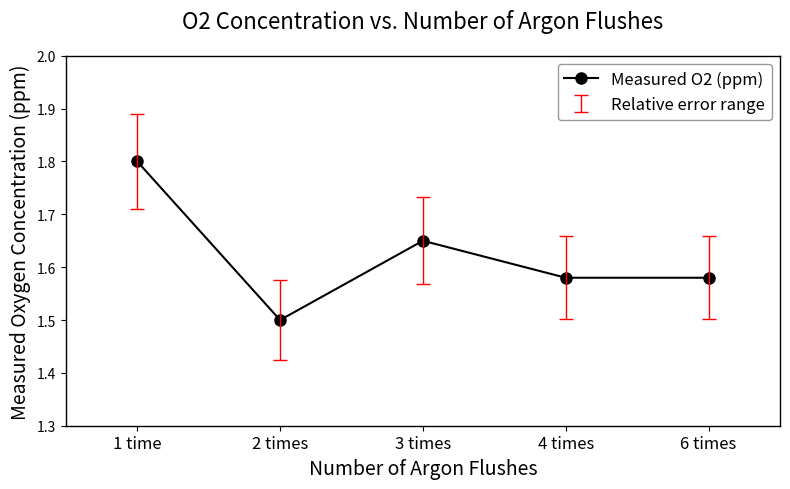

Write Python code to recreate this figure.
import matplotlib.pyplot as plt
import numpy as np

# Data definition
flushes = [1, 2, 3, 4, 6]  # Number of Argon flushes
measured_O2 = [1.80, 1.50, 1.65, 1.58, 1.58]  # O2 concentration (ppm)
error = [0.09, 0.075, 0.0825, 0.079, 0.079]  # ±5% error

# Create figure
plt.figure(figsize=(8, 5))

# Create subplot with a box around it
ax = plt.gca()
ax.spines['top'].set_visible(True)
ax.spines['right'].set_visible(True)
ax.spines['left'].set_visible(True)
ax.spines['bottom'].set_visible(True)
for spine in ax.spines.values():
    spine.set_linewidth(1.0)

# Plot main data (points and connecting line)
x_positions = range(1, len(flushes) + 1)  # Positions on x-axis (equidistant)
plt.plot(x_positions, measured_O2, 
        'o-', color='black',
        linewidth=1.5, 
        markersize=8,
        label='Measured O2 (ppm)')

# Add error bars (dashed style)
plt.errorbar(x_positions, measured_O2, yerr=error,
            fmt='none',  # No markers or lines
            ecolor='red',
            capsize=5,
            linestyle='--',  # Dashed error lines
            elinewidth=1,
            capthick=1,
            label='Relative error range')

# Axis and title settings
plt.xticks(x_positions, [f'{n} time{"s" if n > 1 else ""}' for n in flushes], fontsize=12)
plt.xlabel('Number of Argon Flushes', fontsize=14)
plt.ylabel('Measured Oxygen Concentration (ppm)', fontsize=14)
plt.title('O2 Concentration vs. Number of Argon Flushes', fontsize=16, pad=20)

# Set y-axis range to show data clearly
plt.ylim(1.3, 2.0)

# Legend settings
plt.legend(loc='upper right', fontsize=12, frameon=True,
          facecolor='white', edgecolor='gray')

# Set axis range
plt.xlim(0.5, len(flushes) + 0.5)

# Adjust layout
plt.tight_layout()

# Show plot
plt.show() 